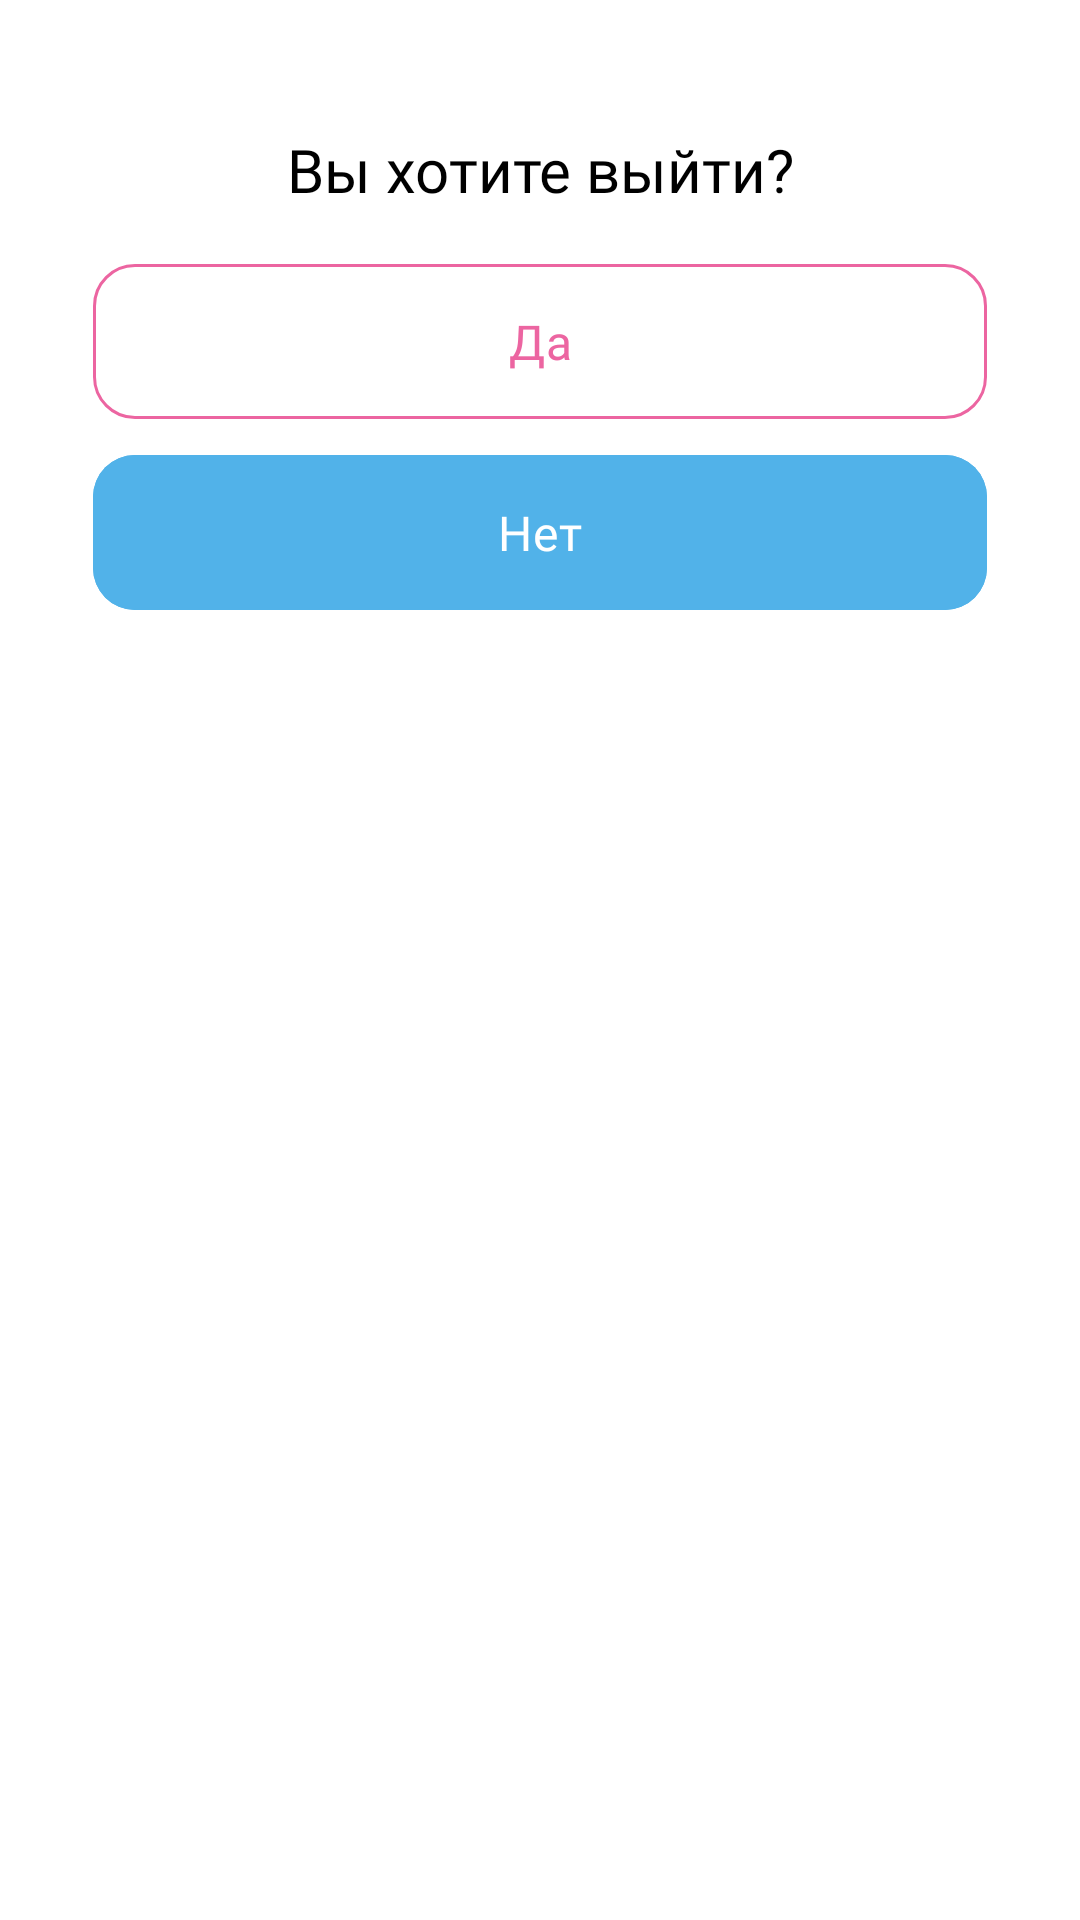

Produce the Android XML layout that renders to this screen, including the resource entries it uses.
<!-- AndroidManifest.xml: application theme Theme.Tele2Quizz -->
<!-- res/layout/dialog_out_account.xml -->
<?xml version="1.0" encoding="utf-8"?>
<LinearLayout xmlns:android="http://schemas.android.com/apk/res/android"
    android:layout_width="match_parent"
    android:layout_height="wrap_content"
    xmlns:app="http://schemas.android.com/apk/res-auto"
    android:layout_gravity="center"
    android:layout_marginHorizontal="30dp">

    <androidx.cardview.widget.CardView
        android:layout_width="match_parent"
        android:layout_height="wrap_content"
        app:cardCornerRadius="12dp"
        app:cardElevation="0dp"
        android:backgroundTint="@color/white"
        android:background="@color/white">

        <LinearLayout
            android:layout_width="match_parent"
            android:layout_height="wrap_content"
            android:gravity="center"
            android:orientation="vertical"
            android:layout_marginHorizontal="10dp"
            android:layout_marginTop="43dp"
            android:layout_marginBottom="21dp">

            <TextView
                android:layout_width="match_parent"
                android:layout_height="wrap_content"
                android:textColor="@color/black"
                android:fontFamily="@font/tele_serif_bold"
                android:textSize="20sp"
                android:layout_marginHorizontal="10dp"
                android:layout_gravity="center"
                android:gravity="center"
                android:text="@string/text_title_dialog_exit"/>

            <com.google.android.material.button.MaterialButton
                android:id="@+id/buttonExitDialog"
                android:layout_width="match_parent"
                android:layout_height="wrap_content"
                android:layout_marginHorizontal="21dp"
                android:backgroundTint="@color/white"
                android:fontFamily="@font/tele_serif_bold"
                android:padding="15dp"
                app:strokeColor="@color/color_category"
                app:strokeWidth="1dp"
                android:text="Да"
                android:layout_marginTop="12dp"
                android:textColor="@color/color_category"
                android:textSize="16sp"
                app:cornerRadius="14dp"
                android:textAllCaps="false"
                android:stateListAnimator="@null"
                android:textAppearance="?attr/textAppearanceBody2"/>

            <com.google.android.material.button.MaterialButton
                android:id="@+id/buttonNoDialog"
                android:layout_width="match_parent"
                android:layout_height="wrap_content"
                android:layout_marginHorizontal="21dp"
                android:backgroundTint="@color/color_main"
                android:fontFamily="@font/tele_serif_bold"
                android:padding="15dp"
                android:text="Нет"
                android:textColor="@color/white"
                android:textSize="16sp"
                app:cornerRadius="14dp"
                android:textAllCaps="false"
                android:stateListAnimator="@null"
                android:textAppearance="?attr/textAppearanceBody2"/>

        </LinearLayout>

    </androidx.cardview.widget.CardView>

</LinearLayout>
<!-- resources referenced by this layout -->
<resources>
  <color name="black">#FF000000</color>
  <color name="color_category">#EC65A1</color>
  <color name="color_main">#51B2E9</color>
  <color name="white">#FFFFFFFF</color>
  <string name="text_title_dialog_exit">Вы хотите выйти?</string>
  <style name="Theme.Tele2Quizz" parent="Theme.MaterialComponents.DayNight.NoActionBar">
          
          <item name="colorPrimary">@color/purple_500</item>
          <item name="colorPrimaryVariant">@color/purple_700</item>
          <item name="colorOnPrimary">@color/white</item>
          
          <item name="colorSecondary">@color/teal_200</item>
          <item name="colorSecondaryVariant">@color/teal_700</item>
          <item name="colorOnSecondary">@color/black</item>
          
          <item name="android:statusBarColor">?attr/colorPrimaryVariant</item>
          
      </style>
  <color name="purple_500">#51B2E9</color>
  <color name="purple_700">#51B2E9</color>
  <color name="teal_200">#51B2E9</color>
  <color name="teal_700">#51B2E9</color>
</resources>
